The GitHub repository nlhtrung00/trash-classification contains a labelled image folder "trash" with 8 categories: background, Coca-Cola, Fanta, Mirinda, Pepsi, Red Bull, Sprite, Sting. Examples follow, each with its label.

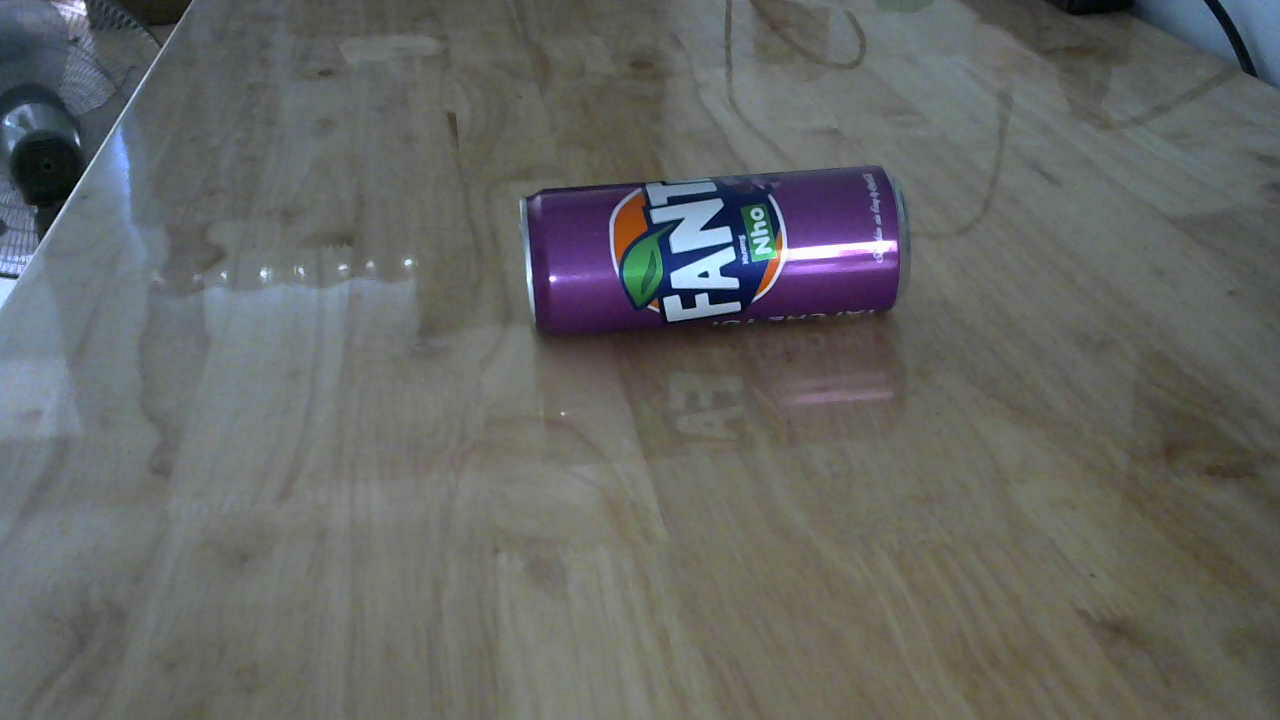
Label: Fanta

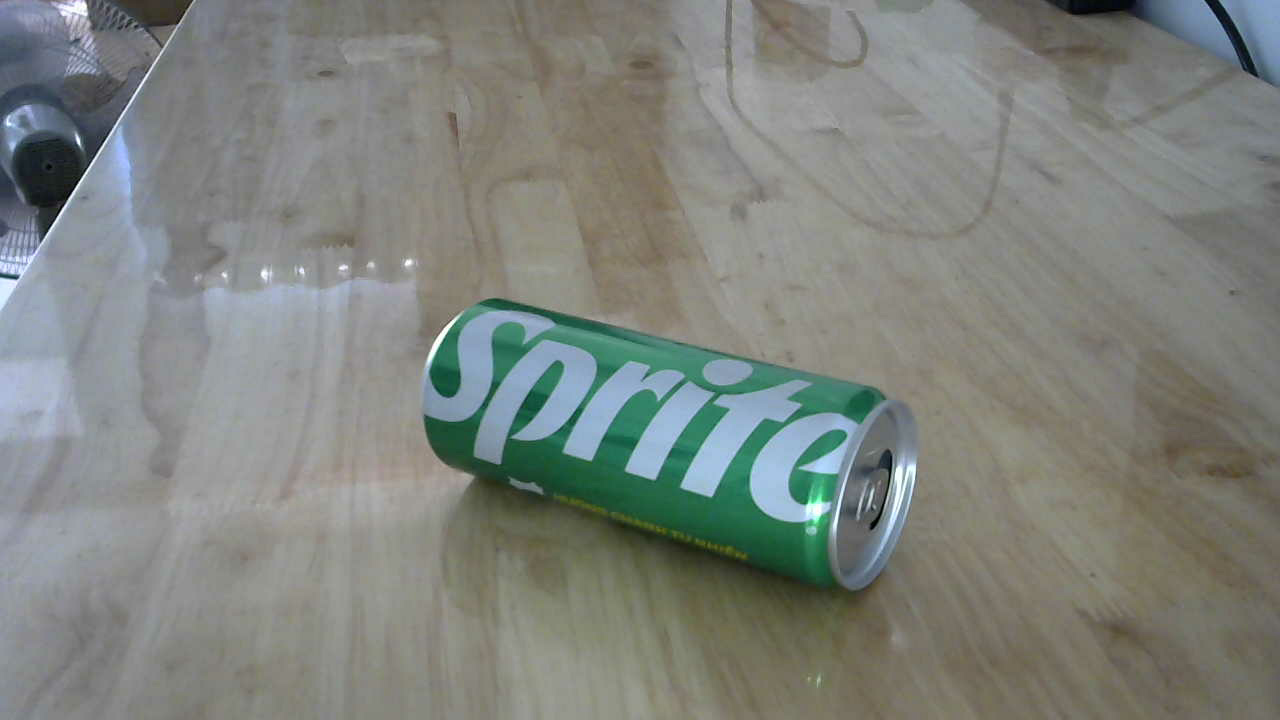
Label: Sprite

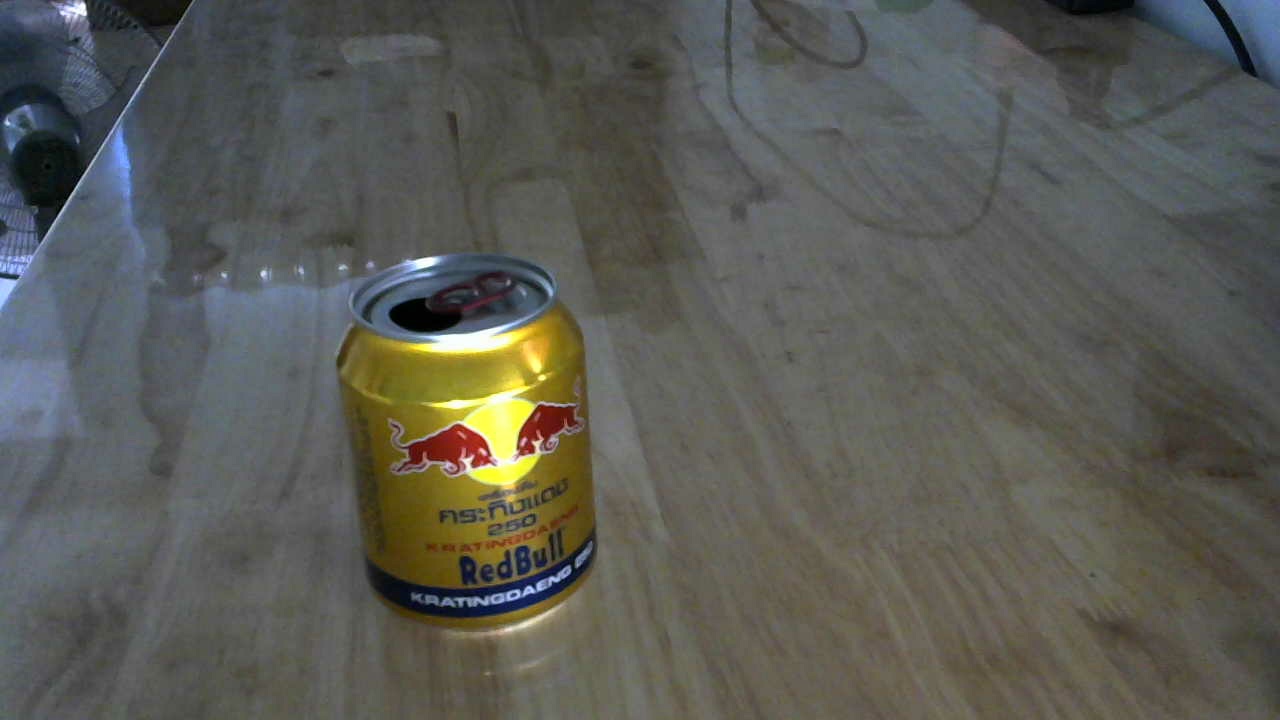
Label: Red Bull

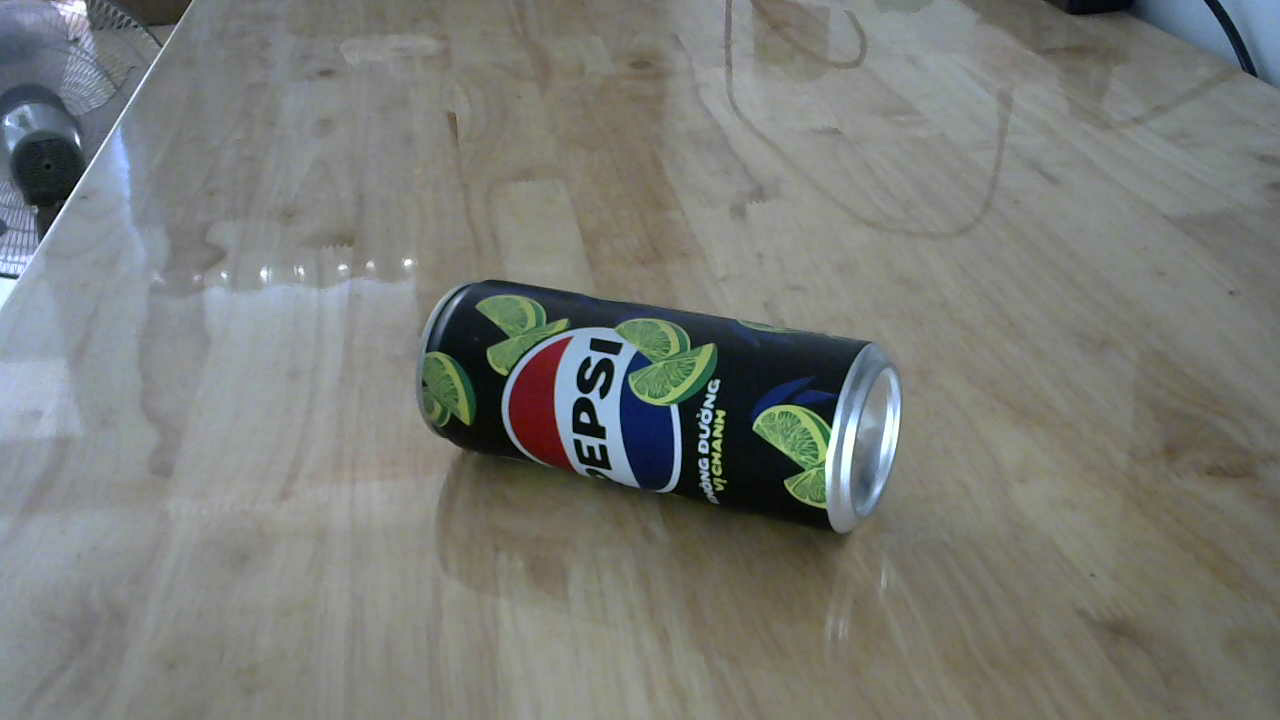
Label: Pepsi

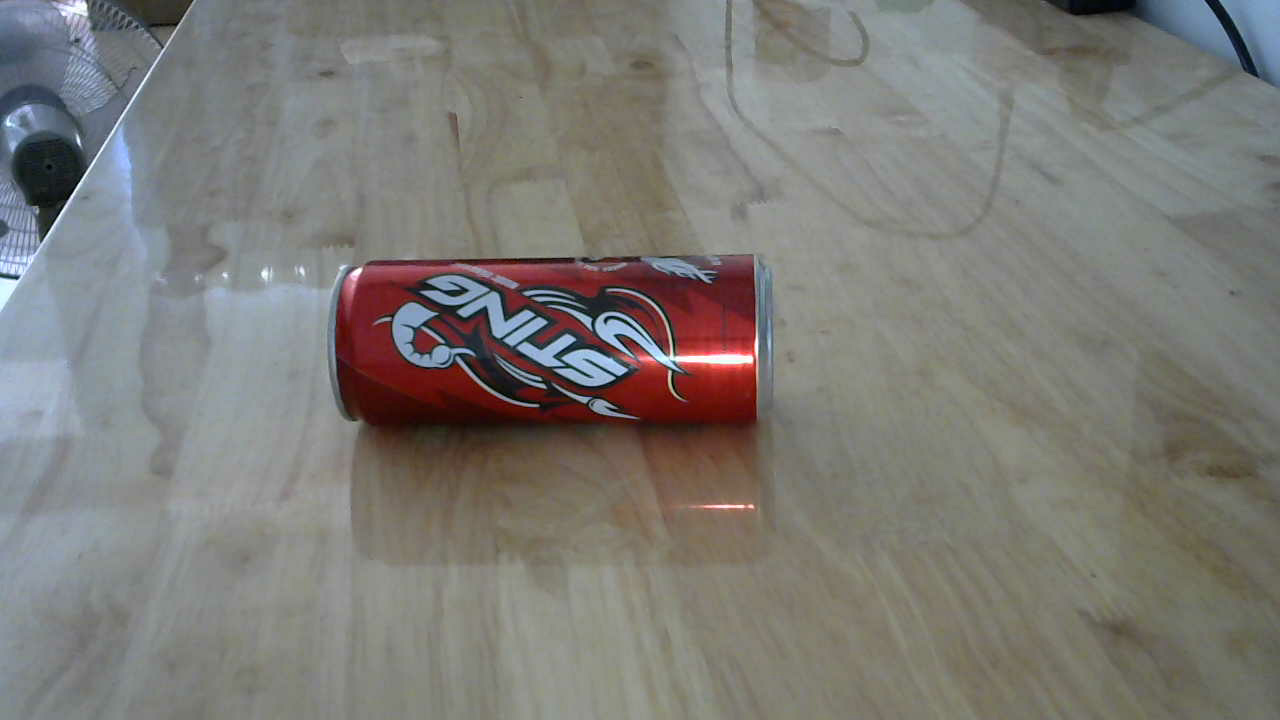
Label: Sting

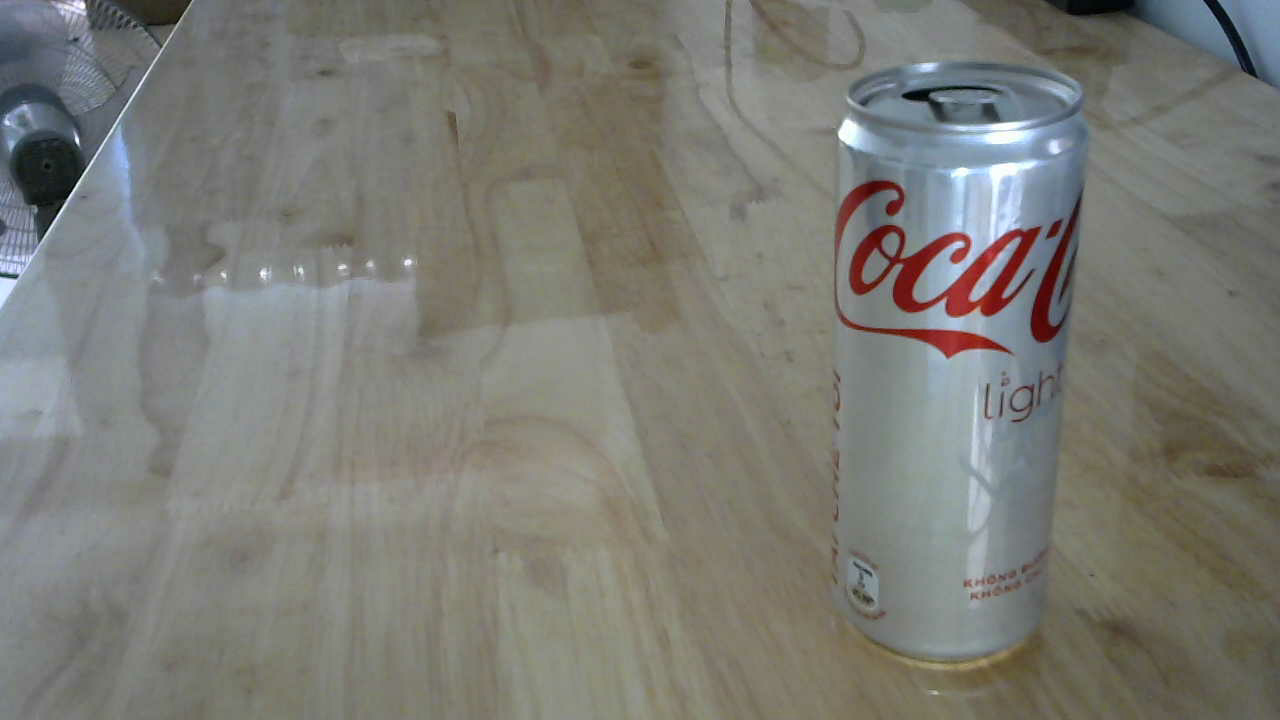
Label: Coca-Cola
